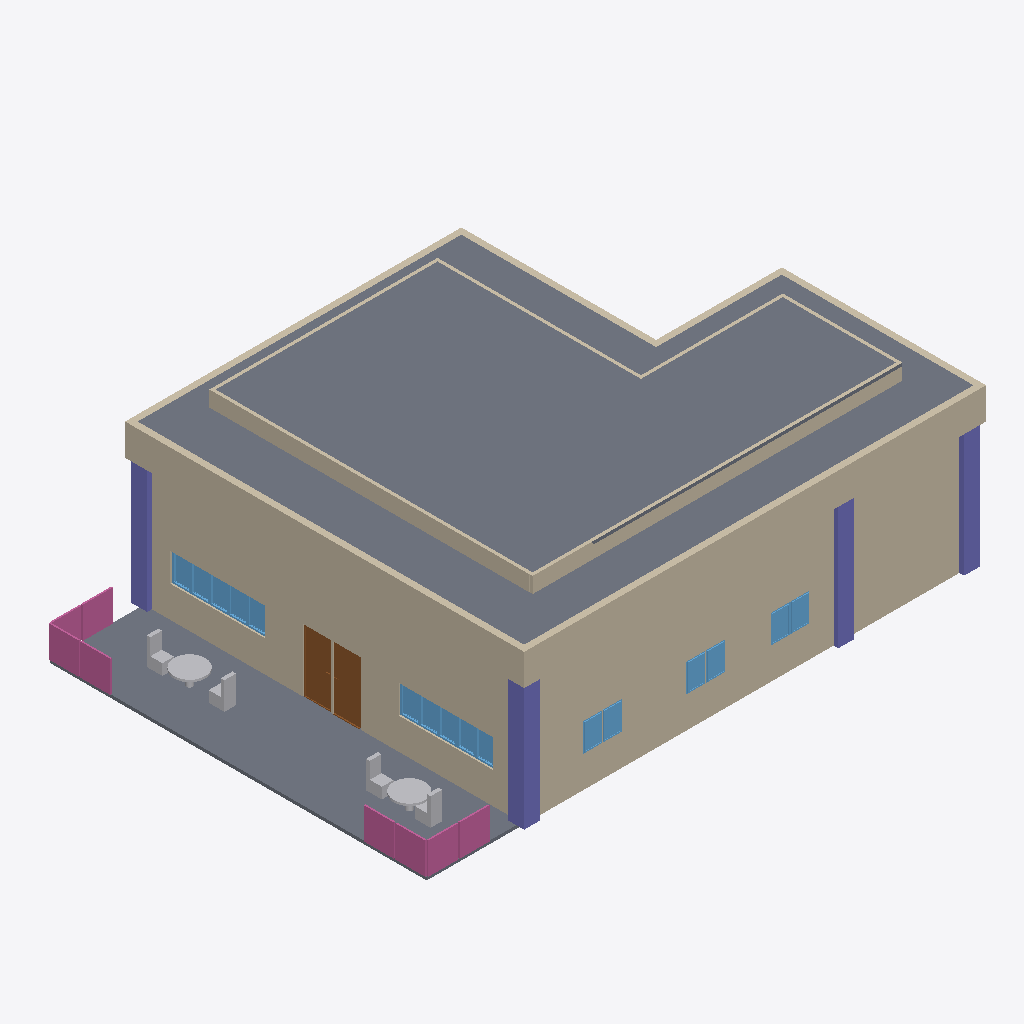
Isometric view of an IFC building model (IFC-SPF (STEP), schema IFC4, length unit metre), seen from the south-west, elements coloured by IFC class: 21 walls (beige), 16 windows (light blue), 6 other elements (light grey), 4 columns (violet), 4 railings (pink), 3 slabs (grey), 2 doors (brown).
Extent 17.5 m × 12.7 m × 5.6 m (x, y, z). Storeys (4): GF at 0.00 m; - at 0.00 m; Ducting and Piping at 3.80 m; RF at 4.00 m. Elements (205): 50 IfcPipeSegment, 36 IfcFurniture, 32 IfcDuctSegment, 31 IfcWall, 21 IfcWindow, 14 IfcPipeFitting, 7 IfcColumn, 5 IfcDoor, 5 IfcSlab, 4 IfcRailing.

HEADER;
FILE_DESCRIPTION(('ViewDefinition[DesignTransferView]'),'2;1');
FILE_NAME('s10-activity.ifc','2025-09-29T20:30:12+08:00',(''),(''),'IfcOpenShell 0.8.3-post1','Bonsai 0.8.3-post1','');
FILE_SCHEMA(('IFC4'));
ENDSEC;
DATA;
#1=IFCPROJECT('0JyMOJauj0j8H_tdVW$eH9',$,'My Project',$,$,$,$,(#14,#26),#9);
#31=IFCSITE('1mEa6o$Bj6jgT1eStZS_Vt',$,'My Site',$,$,#54,$,$,$,$,$,$,$,$);
#37=IFCBUILDING('3vzrOM$h15mw1jnoM$nP61',$,'My Building',$,$,#60,$,$,$,$,$,$);
#43=IFCBUILDINGSTOREY('0nurjj1HzBxBYHFdaqI3LM',$,'GF',$,$,#66,$,$,$,$);
#3079=IFCBUILDINGSTOREY('2FMIOLqpz92wi3Z7TgMPZF',$,'Ducting and Piping',$,$,#3582,$,$,$,$);
#3979=IFCBUILDINGSTOREY('3idg$KyRXDsg4eIFF12PjA',$,'-',$,$,#3996,$,$,$,$);
#3997=IFCBUILDINGSTOREY('2rqAnJTf55WQl6zyeb1Zze',$,'RF',$,$,#4018,$,$,$,$);
#12260=IFCSLAB('3E7MOH20z18R$x15dLQemT',$,'Slab',$,$,#14119,#12274,$,$);
#4479=IFCSLAB('1D0PrfkGf63PRsX1qU1Qmc',$,'Slab',$,$,#13514,#4493,$,$);
#1413=IFCWALL('1_bESAnk514BRkwAIqvHcI',$,'Wall',$,$,#14144,#1419,$,$);
#126=IFCWALL('12ZhS6U4zCDusqUfvtGXDW',$,'Wall',$,$,#14044,#132,$,$);
#606=IFCSLAB('0jtopLQhLEHOjoRABMwBx_',$,'Slab',$,$,#13269,#621,$,$);
#4688=IFCWALL('03vH$EOSTCkBhZxBAHVUI$',$,'Wall',$,$,#13534,#4694,$,$);
#4726=IFCWALL('1DfqOgwIzDgglvJ0gobKB0',$,'Wall',$,$,#13539,#4732,$,$);
#351=IFCWALL('0O_IZ4E4b3eeZJlAI0Mlcp',$,'Wall',$,$,#13329,#357,$,$);
#12222=IFCWALL('1SgAm2215CvP5S5du_QH3Z',$,'Wall',$,$,#14109,#12228,$,$);
#12320=IFCWALL('0yeD4$VlH79fTtgz8fhrBD',$,'Wall',$,$,#14209,#12326,$,$);
#2805=IFCCOLUMN('1aHckTnpj2UPfC0JKhK9QW',$,'Column',$,$,#13299,#2816,$,$);
#2782=IFCCOLUMN('1dTqJ4J8X0K8FWA67zFlso',$,'Column',$,$,#13294,#2794,$,$);
#2937=IFCCOLUMN('3GCBnn85X4fOaZ5vJ4j7Vd',$,'Column',$,$,#13324,#2948,$,$);
#2893=IFCCOLUMN('3Mz61i$5bA29ecEMsqeBw5',$,'Column',$,$,#13314,#2904,$,$);
#4915=IFCRAILING('1rlW8o5KPEVAIokI1w__v0',$,'Railing',$,$,#13554,#4923,$,$);
#4941=IFCRAILING('18Nx$uRiD43x3due$fCwz_',$,'Railing',$,$,#13559,#4954,$,$);
#4873=IFCRAILING('2i0oLUF1n9bxjZ1HAGPAor',$,'Railing',$,$,#13549,#4881,$,$);
#1515=IFCDOOR('37vEtgGbnFLOb9jciEB6Ua',$,'Door',$,$,#14154,#1523,$,2.0,0.899999976158142,$,$,$);
#1451=IFCDOOR('2WjO2ymP936A5GdzvIGfhf',$,'Door',$,$,#14149,#1459,$,2.0,0.899999976158142,$,$,$);
#4851=IFCRAILING('3XmtuuYqb1Fh8rzBQUo8Z2',$,'Railing',$,$,#13544,#4860,$,$);
#4089=IFCWALL('31KcHlaEfFXBgRSyC7TJ6P',$,'Wall',$,$,#13479,#4095,$,$);
#4064=IFCWALL('3nEvw0nzj15OCeP5qOvOE$',$,'Wall',$,$,#13499,#4070,$,$);
#4536=IFCWALL('1n0IxIbbfDDRMSQC231iTV',$,'Wall',$,$,#13509,#4542,$,$);
#4189=IFCWALL('0JkRhort149BbDrsI$ZRWG',$,'Wall',$,$,#13504,#4195,$,$);
#13186=IFCFURNITURE('3Ghk5VWlzCJAsII$mz8aFe',$,'Furniture',$,$,#14264,#13195,$,$);
#13201=IFCFURNITURE('0rCsYSo_f3fuFnOhTFuEVK',$,'Furniture',$,$,#14269,#13209,$,$);
#11914=IFCWALL('1rl3lhn7P9YvTQhccX3Utc',$,'Wall',$,$,#14019,#11920,$,$);
#14335=IFCFURNITURE('3dG266C$jFhvb41WdhfQfQ',$,'Furniture',$,$,#14386,#14343,$,$);
#14320=IFCFURNITURE('32dA5yukD97wi1JAC5eTV$',$,'Furniture',$,$,#14381,#14329,$,$);
#14349=IFCFURNITURE('3yrXOQiMP6MhSGQcCvwzfR',$,'Furniture',$,$,#14391,#14357,$,$);
#14363=IFCFURNITURE('2xzUOBo3X1N808ZMpDgOEY',$,'Furniture',$,$,#14396,#14371,$,$);
#11939=IFCWALL('0z8pb6A0rEwQ8MiyKmmtMH',$,'Wall',$,$,#14024,#11945,$,$);
#4650=IFCWALL('0P8zCLMq17DPfWlTnULnxI',$,'Wall',$,$,#13529,#4656,$,$);
#4574=IFCWALL('2PFd4F5eP41BGDCrW$oOOS',$,'Wall',$,$,#13519,#4580,$,$);
#4164=IFCWALL('08_f6sRibFX8coEQ$2eIGn',$,'Wall',$,$,#13494,#4170,$,$);
#4114=IFCWALL('1$dfOMykb6jxis8JKPeKPH',$,'Wall',$,$,#13484,#4120,$,$);
#2483=IFCWINDOW('1gt5V26CD0W8iEeprTdhAS',$,'Window',$,$,#14054,#2491,$,0.899999976158142,0.600000023841858,$,$,$);
#2434=IFCWINDOW('3dF58lKsb3mvShWuDLFJr5',$,'Window',$,$,#14049,#2442,$,0.899999976158142,0.600000023841858,$,$,$);
#2532=IFCWINDOW('16L5116ur93AwMmb1D$E5p',$,'Window',$,$,#14059,#2540,$,0.899999976158142,0.600000023841858,$,$,$);
#2581=IFCWINDOW('3rjs9Pg2j1qA69e6lDIYyL',$,'Window',$,$,#14064,#2589,$,0.899999976158142,0.600000023841858,$,$,$);
#2630=IFCWINDOW('2QHSA7YAHFAfCv$csI0Jp3',$,'Window',$,$,#14069,#2638,$,0.899999976158142,0.600000023841858,$,$,$);
#2679=IFCWINDOW('3GJse9qvLAre4$b5b18RUH',$,'Window',$,$,#14074,#2687,$,0.899999976158142,0.600000023841858,$,$,$);
#1944=IFCWINDOW('0j4FnsLjb63uFmvKqEGdHz',$,'Window',$,$,#14159,#1952,$,0.899999976158142,0.600000023841858,$,$,$);
#1993=IFCWINDOW('1hp2$tklzFaRArnWEuY0b8',$,'Window',$,$,#14164,#2001,$,0.899999976158142,0.600000023841858,$,$,$);
#2042=IFCWINDOW('1tBqr2OXv6rPjbKNOFu2BB',$,'Window',$,$,#14169,#2050,$,0.899999976158142,0.600000023841858,$,$,$);
#2189=IFCWINDOW('074u8x0zfC4eQLUKQctUU1',$,'Window',$,$,#14184,#2197,$,0.899999976158142,0.600000023841858,$,$,$);
#2287=IFCWINDOW('2UGj7LU8j2Ah3NjjafGfSq',$,'Window',$,$,#14194,#2295,$,0.899999976158142,0.600000023841858,$,$,$);
#2336=IFCWINDOW('2N4okQgiD6JumRa2gUyeZW',$,'Window',$,$,#14199,#2344,$,0.899999976158142,0.600000023841858,$,$,$);
#2238=IFCWINDOW('1KjdnDNLX5Z91LriFnlbef',$,'Window',$,$,#14189,#2246,$,0.899999976158142,0.600000023841858,$,$,$);
#2091=IFCWINDOW('0wNmuTk611uBsrNcQkOgEq',$,'Window',$,$,#14174,#2099,$,0.899999976158142,0.600000023841858,$,$,$);
#2140=IFCWINDOW('3CjnpGn$X02e90YHyehCO9',$,'Window',$,$,#14179,#2148,$,0.899999976158142,0.600000023841858,$,$,$);
#2385=IFCWINDOW('3qjNkoduH9dOvfFryFPHXm',$,'Window',$,$,#14204,#2393,$,0.899999976158142,0.600000023841858,$,$,$);
#11964=IFCWALL('078SaImqHCzxpJj_DGGlKI',$,'Wall',$,$,#14034,#11970,$,$);
#4139=IFCWALL('2QaAFc8q51191rv5GI$ssS',$,'Wall',$,$,#13489,#4145,$,$);
#4612=IFCWALL('0JOB5glpD2Kf8FnPVXK3Gn',$,'Wall',$,$,#13524,#4618,$,$);
#11989=IFCWALL('1jxAV5Y3r5Eg8UV00YFOd3',$,'Wall',$,$,#14039,#11995,$,$);
ENDSEC;